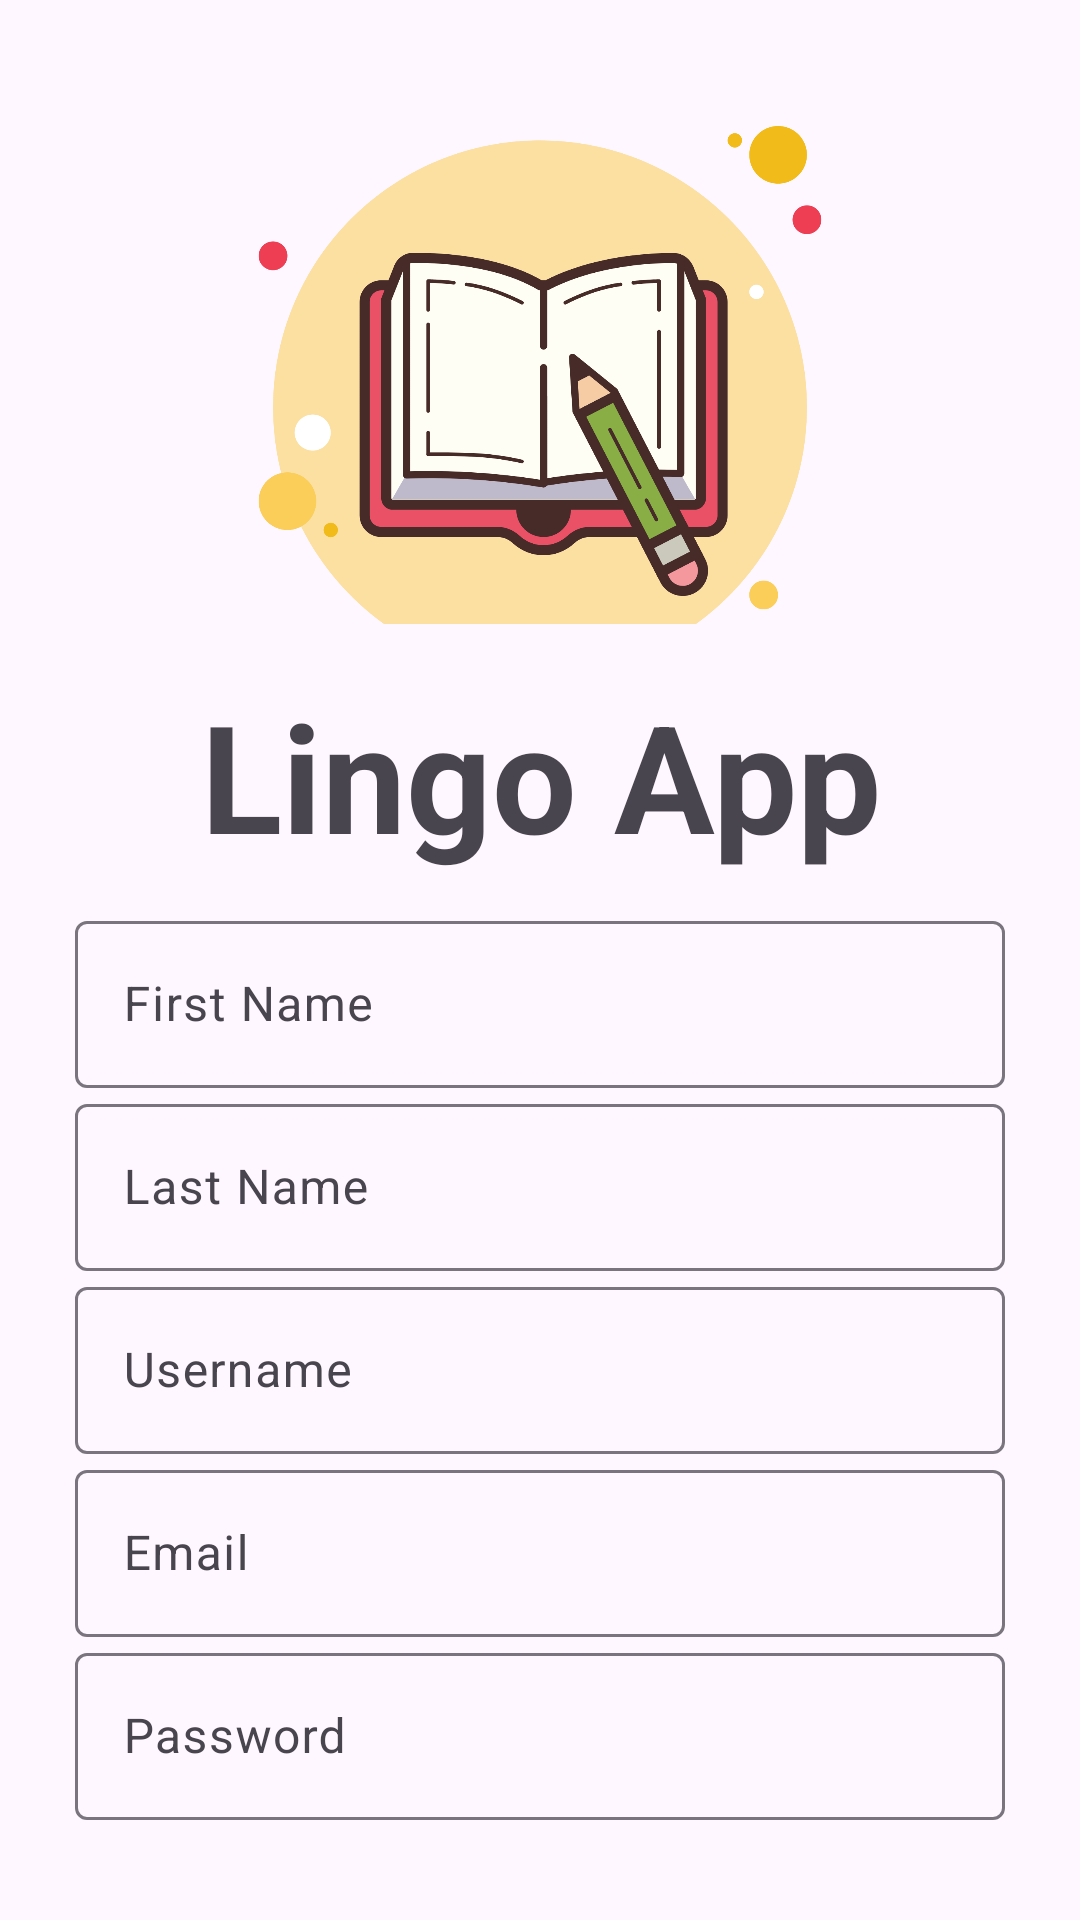

Layout XML and referenced resources for this Android screen:
<!-- AndroidManifest.xml: application theme Theme.LingoApp -->
<!-- res/layout/activity_register.xml -->
<?xml version="1.0" encoding="utf-8"?>
<LinearLayout xmlns:android="http://schemas.android.com/apk/res/android"
    xmlns:app="http://schemas.android.com/apk/res-auto"
    xmlns:tools="http://schemas.android.com/tools"
    android:layout_width="match_parent"
    android:orientation="vertical"
    android:layout_height="match_parent"
    android:padding="25dp"
    android:theme="@style/Base.Theme.LingoApp"
    tools:context=".activities.RegisterActivity">

    <ImageView
        android:id="@+id/imageView"
        android:layout_width="match_parent"
        android:layout_height="200dp"
        app:srcCompat="@drawable/lingowthtext"
        />

    <TextView
        android:text="Lingo App"
        android:layout_marginBottom="10dp"
        android:textSize="50sp"
        android:gravity="center"
        android:textStyle="bold"
        android:layout_width="match_parent"
        android:layout_height="wrap_content"
        />

    <com.google.android.material.textfield.TextInputLayout
        android:layout_width="match_parent"
        android:layout_height="wrap_content">

        <com.google.android.material.textfield.TextInputEditText
            android:id="@+id/fName"
            android:hint="First Name"
            android:layout_width="match_parent"
            android:layout_height="wrap_content"
            />
    </com.google.android.material.textfield.TextInputLayout>

    <com.google.android.material.textfield.TextInputLayout
        android:layout_width="match_parent"
        android:layout_height="wrap_content">

        <com.google.android.material.textfield.TextInputEditText
            android:id="@+id/lName"
            android:hint="Last Name"
            android:layout_width="match_parent"
            android:layout_height="wrap_content"
            />
    </com.google.android.material.textfield.TextInputLayout>

    <com.google.android.material.textfield.TextInputLayout
        android:layout_width="match_parent"
        android:layout_height="wrap_content">

        <com.google.android.material.textfield.TextInputEditText
            android:id="@+id/username"
            android:hint="Username"
            android:layout_width="match_parent"
            android:layout_height="wrap_content"
            />
    </com.google.android.material.textfield.TextInputLayout>

    <com.google.android.material.textfield.TextInputLayout
        android:layout_width="match_parent"
        android:layout_height="wrap_content">

        <com.google.android.material.textfield.TextInputEditText
            android:id="@+id/email"
            android:hint="Email"
            android:layout_width="match_parent"
            android:layout_height="wrap_content"
            />
    </com.google.android.material.textfield.TextInputLayout>

    <com.google.android.material.textfield.TextInputLayout
        android:layout_width="match_parent"
        android:layout_height="wrap_content">

        <com.google.android.material.textfield.TextInputEditText
            android:id="@+id/password"
            android:hint="Password"
            android:inputType="textPassword"
            android:layout_width="match_parent"
            android:layout_height="wrap_content"
            />
    </com.google.android.material.textfield.TextInputLayout>

    <ProgressBar
        android:id="@+id/progressBar"
        android:layout_marginTop="10dp"
        android:layout_width="wrap_content"
        android:layout_height="wrap_content"
        android:layout_gravity="center"
        android:visibility="gone"/>

    <Button
        android:id="@+id/btnRegister"
        android:text="Sign up"
        android:layout_gravity="center"
        android:layout_marginTop="20dp"
        android:layout_width="wrap_content"
        android:layout_height="wrap_content"
        />

</LinearLayout>
<!-- resources referenced by this layout -->
<resources>
  <!-- drawable lingowthtext: png bitmap (drawable, 112296 bytes) -->
  <style name="Base.Theme.LingoApp" parent="Theme.Material3.DayNight.NoActionBar">
          
          
      </style>
  <style name="Theme.LingoApp" parent="Base.Theme.LingoApp" />
</resources>
